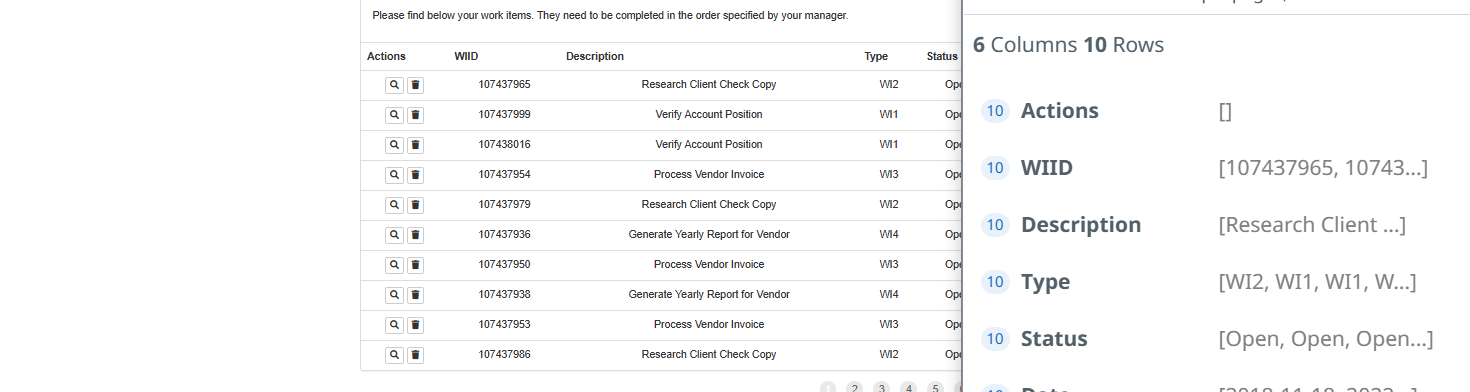
Task: REF_CSH_Dispatcher
Workflow: REF-GYR-ExtractTable

Step 1: get-text from the table in window 'ACME System 1 - Work Items' (msedge.exe)
